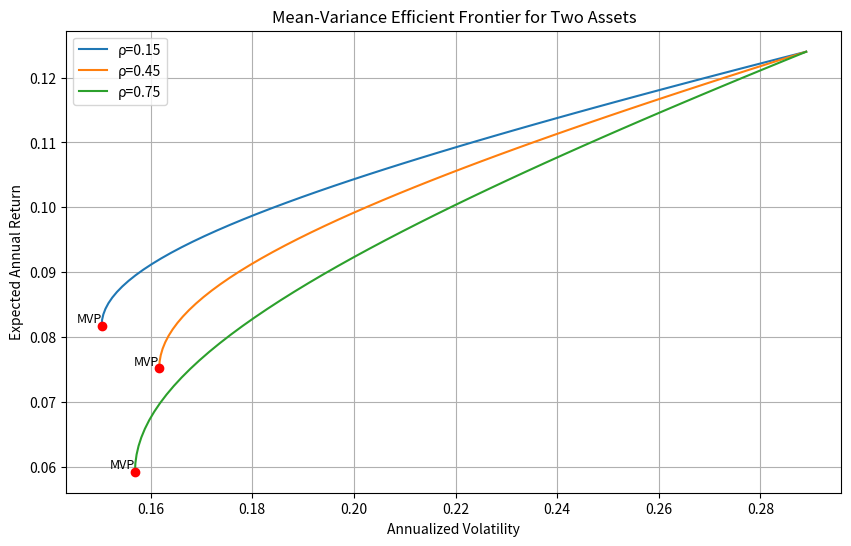

This chart was generated by the following Python code:
import numpy as np
import matplotlib.pyplot as plt
from scipy.optimize import minimize

# 给定数据
mu = np.array([0.071, 0.124])  # 期望收益
vol = np.array([0.163, 0.289])  # 波动率
target_return = 0.10  # 目标收益率

# 相关系数列表
correlations = [0.15, 0.45, 0.75]

# 存储结果的字典
result = {
    'mvp_vol_at_rho45': None,
    'frontier_vol_at_target': None,
    'figure_path': 'efficient_frontier.png'
}

# 绘图设置
plt.figure(figsize=(10, 6))

# 对每个相关系数进行处理
for rho in correlations:
    # 构建协方差矩阵
    Sigma = np.array([
        [vol[0]**2, rho * vol[0] * vol[1]],
        [rho * vol[0] * vol[1], vol[1]**2]
    ])

    # 定义组合方差函数
    def portfolio_variance(w, Sigma):
        return w.T @ Sigma @ w

    # 定义约束条件：满仓（权重之和为1）
    constraints = ({'type': 'eq', 'fun': lambda w: np.sum(w) - 1})

    # 找到最小方差组合
    res_mvp = minimize(portfolio_variance, x0=[0.5, 0.5], args=(Sigma,),
                       constraints=constraints)
    w_mvp = res_mvp.x
    mu_mvp = w_mvp @ mu
    vol_mvp = np.sqrt(portfolio_variance(w_mvp, Sigma))

    # 如果是rho=0.45，记录最小方差组合的波动率
    if rho == 0.45:
        result['mvp_vol_at_rho45'] = vol_mvp

    # 生成有效前沿
    target_returns = np.linspace(mu_mvp, max(mu), 50)
    frontier_vols = []

    for r in target_returns:
        # 定义约束条件：期望收益等于r，权重之和为1
        constraints = (
            {'type': 'eq', 'fun': lambda w: np.sum(w) - 1},
            {'type': 'eq', 'fun': lambda w: w @ mu - r}
        )
        # 初始猜测
        x0 = [0.5, 0.5]
        # 优化
        res = minimize(portfolio_variance, x0=x0, args=(Sigma,),
                       constraints=constraints)
        frontier_vols.append(np.sqrt(res.fun))

    # 绘制有效前沿
    plt.plot(frontier_vols, target_returns, label=f'ρ={rho}')
    # 标记最小方差组合
    plt.scatter(vol_mvp, mu_mvp, color='red', zorder=5)
    plt.text(vol_mvp, mu_mvp, 'MVP', fontsize=9,
             verticalalignment='bottom', horizontalalignment='right')

    # 如果是rho=0.45，计算目标收益10%下的最小波动率
    if rho == 0.45:
        # 定义约束条件：期望收益等于10%，权重之和为1
        constraints = (
            {'type': 'eq', 'fun': lambda w: np.sum(w) - 1},
            {'type': 'eq', 'fun': lambda w: w @ mu - target_return}
        )
        res_target = minimize(portfolio_variance, x0=[0.5, 0.5], args=(Sigma,),
                              constraints=constraints)
        result['frontier_vol_at_target'] = np.sqrt(res_target.fun)

# 图形设置
plt.title('Mean-Variance Efficient Frontier for Two Assets')
plt.xlabel('Annualized Volatility')
plt.ylabel('Expected Annual Return')
plt.legend()
plt.grid(True)

# 保存图形
plt.savefig(result['figure_path'])
plt.close()

# 输出结果
print(result)
